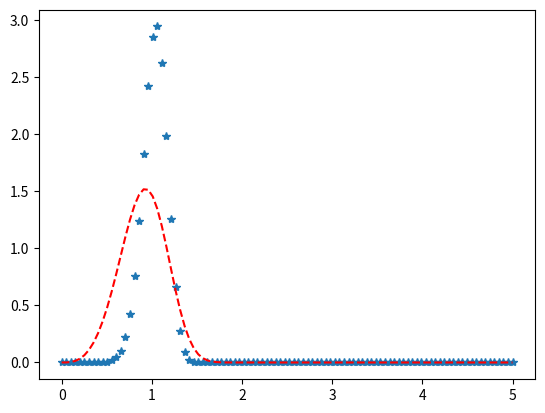

The script that saved this image:
import matplotlib.pyplot as plt
import numpy as np
from scipy.stats import exponweib

x = np.linspace(0, 5, 100)

# Varying positional arguments
y1 = exponweib .pdf(x, 2, 6)
y2 = exponweib .pdf(x, 1, 4)
plt.plot(x, y1, "*", x, y2, "r--")
